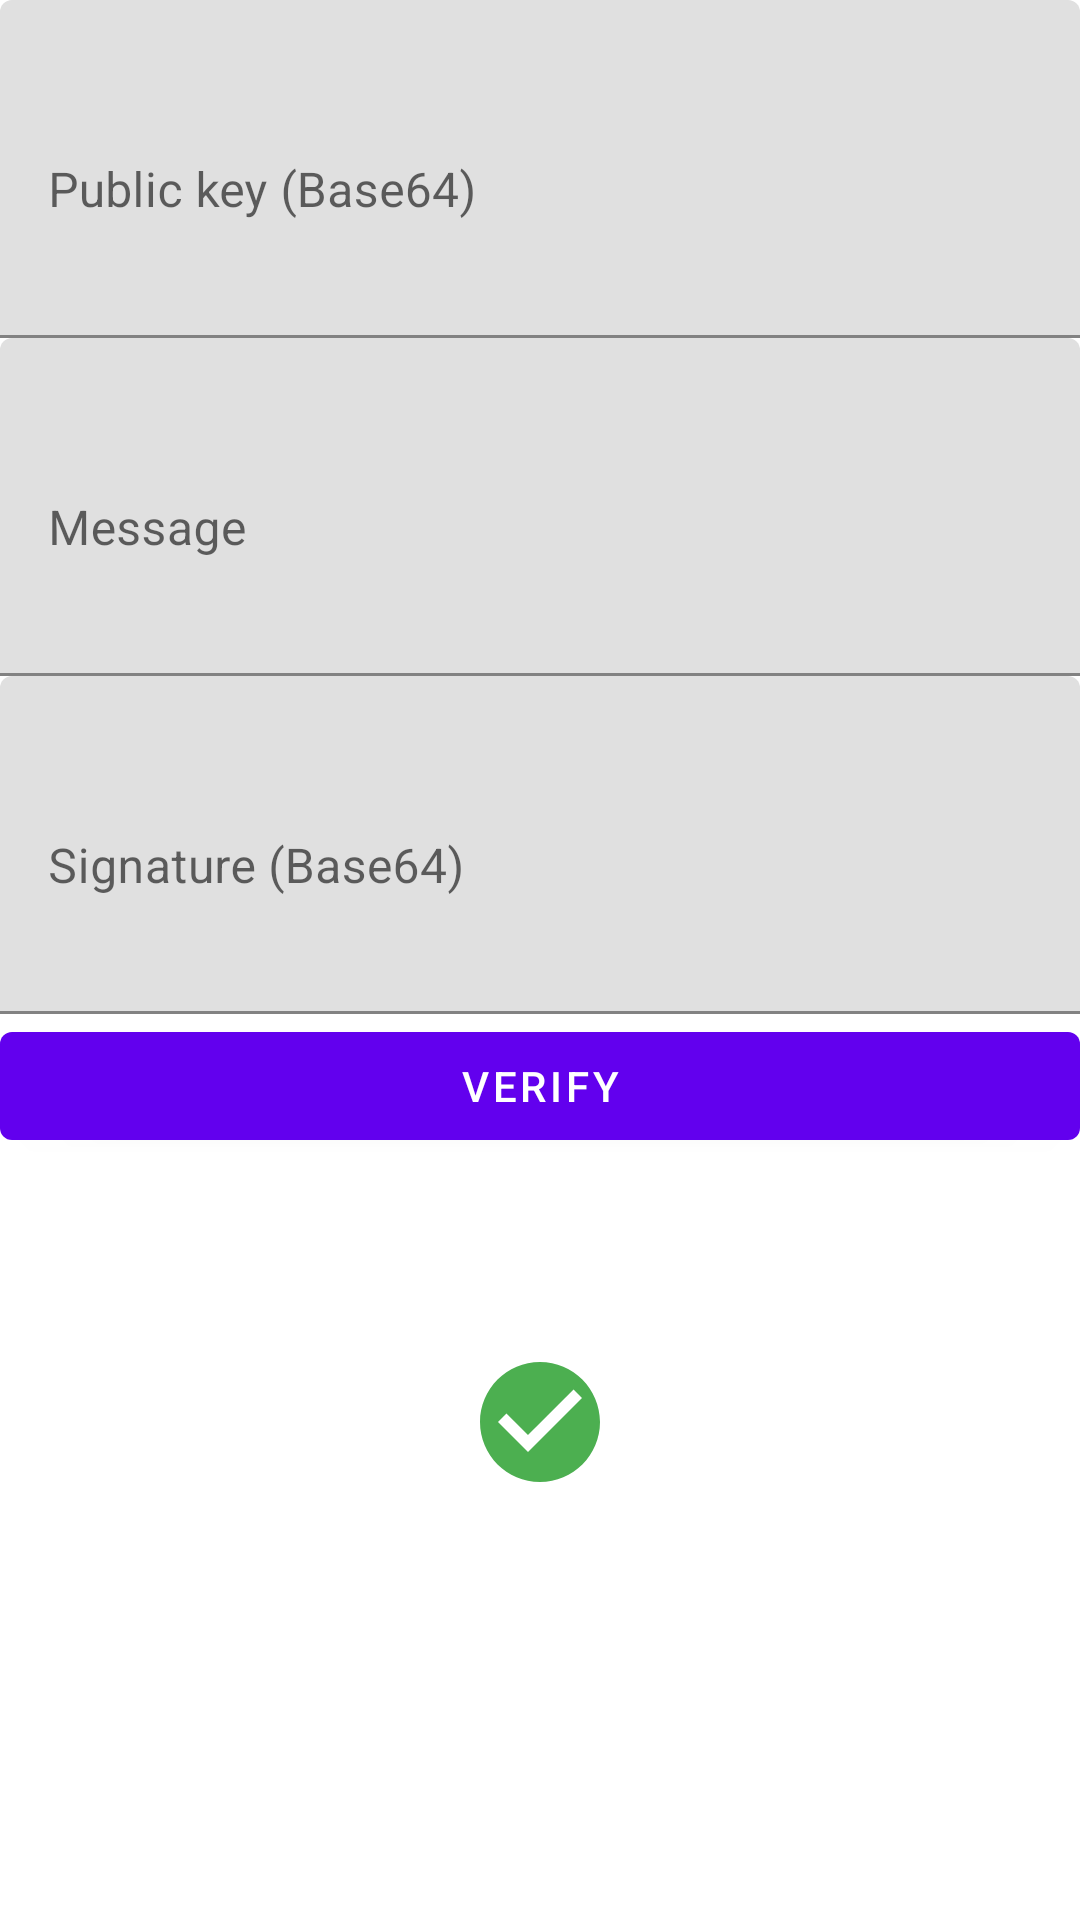

Reconstruct the res/layout file that produces this screen, plus the resources it refers to.
<!-- AndroidManifest.xml: application theme Theme.MyEncryptionApplication -->
<!-- res/layout/rsa_signature_verification.xml -->
<?xml version="1.0" encoding="utf-8"?>
<ScrollView xmlns:android="http://schemas.android.com/apk/res/android"
    xmlns:app="http://schemas.android.com/apk/res-auto"
    android:layout_width="match_parent"
    android:layout_height="match_parent">

    <LinearLayout
        android:layout_width="match_parent"
        android:layout_height="wrap_content"
        android:orientation="vertical">

        <com.google.android.material.textfield.TextInputLayout
            android:id="@+id/textFieldPubKey"
            android:layout_width="match_parent"
            android:layout_height="wrap_content"
            android:hint="Public key (Base64)"
            app:endIconMode="clear_text">

            <com.google.android.material.textfield.TextInputEditText
                android:id="@+id/editTextPubKey"
                android:layout_width="match_parent"
                android:layout_height="wrap_content"
                android:inputType="textMultiLine|textNoSuggestions"
                android:lines="4" />
        </com.google.android.material.textfield.TextInputLayout>

        <com.google.android.material.textfield.TextInputLayout
            android:id="@+id/textFieldMsg"
            android:layout_width="match_parent"
            android:layout_height="wrap_content"
            android:hint="Message"
            app:endIconMode="clear_text">

            <com.google.android.material.textfield.TextInputEditText
                android:id="@+id/editTextMsg"
                android:layout_width="match_parent"
                android:layout_height="wrap_content"
                android:inputType="textMultiLine|textNoSuggestions"
                android:lines="4" />
        </com.google.android.material.textfield.TextInputLayout>

        <com.google.android.material.textfield.TextInputLayout
            android:id="@+id/textFieldSignature"
            android:layout_width="match_parent"
            android:layout_height="wrap_content"
            android:hint="Signature (Base64)"
            app:endIconMode="clear_text">

            <com.google.android.material.textfield.TextInputEditText
                android:id="@+id/editTextSignature"
                android:layout_width="match_parent"
                android:layout_height="wrap_content"
                android:inputType="textMultiLine|textNoSuggestions"
                android:lines="4" />
        </com.google.android.material.textfield.TextInputLayout>

        <com.google.android.material.button.MaterialButton
            android:id="@+id/buttonVerify"
            android:layout_width="match_parent"
            android:layout_height="wrap_content"
            android:text="Verify" />

        <ImageView
            android:id="@+id/imageViewVerificationResult"
            android:layout_width="48dp"
            android:layout_height="48dp"
            android:layout_gravity="center"
            android:layout_marginTop="64dp"
            app:srcCompat="@drawable/ic_baseline_check_circle_24" />
    </LinearLayout>
</ScrollView>
<!-- resources referenced by this layout -->
<resources>
  <!-- drawable ic_baseline_check_circle_24 (drawable) -->
  <vector xmlns:android="http://schemas.android.com/apk/res/android"
      android:width="24dp"
      android:height="24dp"
      android:viewportWidth="24"
      android:viewportHeight="24"
      android:tint="@color/ok">
    <path
        android:fillColor="@android:color/white"
        android:pathData="M12,2C6.48,2 2,6.48 2,12s4.48,10 10,10 10,-4.48 10,-10S17.52,2 12,2zM10,17l-5,-5 1.41,-1.41L10,14.17l7.59,-7.59L19,8l-9,9z"/>
  </vector>
  <style name="Theme.MyEncryptionApplication" parent="Theme.MaterialComponents.DayNight.DarkActionBar">
          
          <item name="colorPrimary">@color/purple_500</item>
          <item name="colorPrimaryVariant">@color/purple_700</item>
          <item name="colorOnPrimary">@color/white</item>
          
          <item name="colorSecondary">@color/teal_200</item>
          <item name="colorSecondaryVariant">@color/teal_700</item>
          <item name="colorOnSecondary">@color/black</item>
          
          <item name="android:statusBarColor" tools:targetApi="l">?attr/colorPrimaryVariant</item>
          
      </style>
  <color name="ok">#4CAF50</color>
  <color name="purple_500">#FF6200EE</color>
  <color name="purple_700">#FF3700B3</color>
  <color name="white">#FFFFFFFF</color>
  <color name="teal_200">#FF03DAC5</color>
  <color name="teal_700">#FF018786</color>
  <color name="black">#FF000000</color>
</resources>
